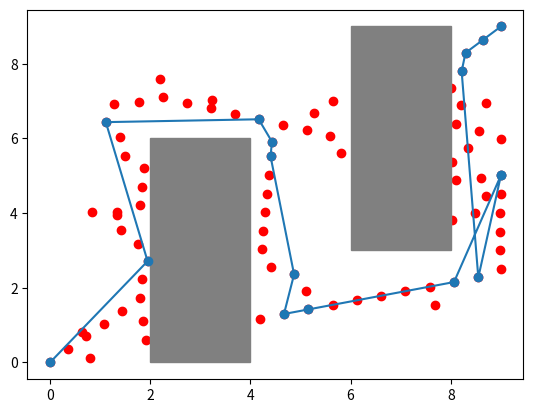

Write the Python code that produced this figure.
#!/usr/bin/env python3

"""
This is an example implementation of RRT Connect for path planning for 2D navigation with collision check.
"""

import numpy as np
import matplotlib.pyplot as plt


## helpers ##
class Node:
    def __init__(self, coord, parent=None):
        self.coord = np.array(coord)
        self.parent = parent

def get_rand_coord():
    r = rng.choice(range(C_space.shape[0]))
    c = rng.choice(range(C_space.shape[1]))
    return (r, c)

def nearest(tree, rand_node):
    minDist = np.inf
    nearNode = None
    for node in tree:
        # euclidian distance (L-2 norm)
        dist = np.linalg.norm(rand_node.coord - node.coord)

        if (dist == 0.0):
            return None

        if (dist < minDist):
            minDist = dist
            nearNode = node    
    return nearNode

def steer(near_node, rand_node):
    # unit vector (between two nodes)
    v = rand_node.coord - near_node.coord
    u_v = (v / np.linalg.norm(v))           # unit vector of - v

    # scale it up for the distance (steer distance)
    scaled_coord = u_v * steer_dist                     # this is from the origin like (but we need from near_node point)
    # scaled_coord from near_node
    new_coord = near_node.coord + scaled_coord

    # clamp the new_coord
    new_coord = np.clip(new_coord, 0, 9)

    # return new node
    return Node(new_coord)

def printPath(path):
    for node in path:
        print(f"{node.coord}")

def plotPaths(path, tree):
    # TREE
    coord_x_tree = []
    coord_y_tree = []
    for node in tree:
        coord_x_tree.append(node.coord[0])
        coord_y_tree.append(node.coord[1])

    plt.scatter(coord_x_tree, coord_y_tree, color="red")
    # plt.plot(coord_x_tree, coord_y_tree)

    # plot collision (wall)
    x_box = [2, 4, 4, 2]
    y_box = [0, 0, 6, 6]
    plt.fill(x_box, y_box, color='gray', alpha=1)
    x_box = [6, 8, 8, 6]
    y_box = [3, 3, 9, 9]
    plt.fill(x_box, y_box, color='gray', alpha=1)

    # PATH
    coord_x = []
    coord_y = []
    for node in path:
        coord_x.append(node.coord[0])
        coord_y.append(node.coord[1])

    plt.scatter(coord_x, coord_y)
    plt.plot(coord_x, coord_y)
    plt.show()

def is_collision(new_node):
    x, y = new_node.coord
    # check collision (under the collision area)
    if (x >= C_colli_1[0, 0] and x <= C_colli_1[0, 1]) and (y >= C_colli_1[1, 0] and y <= C_colli_1[1, 1]):
        return True
    if (x >= C_colli_2[0, 0] and x <= C_colli_2[0, 1]) and (y >= C_colli_2[1, 0] and y <= C_colli_2[1, 1]):
        return True
    return False

def isCollision_free(node1, node2, step=0.01):
    # unit vector (between two nodes)
    v = node2.coord - node1.coord
    length = np.linalg.norm(v)
    u_v = (v / length)
    
    steps = int(length / step)

    if (steps < 1):
        return True

    step = length / (steps - 1)

    # check points in the line segment between node1 and node2
    for idx in range(steps):
        point = node1.coord + (u_v * (step * idx))
        if (is_collision(Node(point))):
            return False
    
    return True

def Connect(tree, node):
    goal_reached = False

    # not checking any collision
    near_node = nearest(tree, node)

    while True:
        new_node = steer(near_node, node)
        
        if (new_node is None):
            print("here")
            continue

        if (not isCollision_free(near_node, new_node)):
            # return 'false' if new node leads to collision
            goal_reached = False
            break

        dist = np.linalg.norm(node.coord - new_node.coord)
        # print(dist)
        if (dist < 0.3):
            goal_reached = True
            break

        new_node.parent = near_node
        tree.append(new_node)
        near_node = new_node

    return goal_reached

def reverseTree(tree, first_node_parent):
    newTree = []
    for idx in range(len(tree)-1, -1, -1):
        node = tree[idx]
        if (len(newTree) == 0):
            node.parent = first_node_parent
        else:
            node.parent = newTree[-1]
        newTree.append(node)
    return newTree

def shortcut(path, num_itr=100):
    if (len(path) < 3):
        return path
    
    for _ in range(num_itr):
        if (len(path) < 3):
            break

        # get random nodes from the path
        low_idx, high_idx = sorted(np.random.randint(0, len(path), size=2).tolist())
        # get the joint configs
        low_node, high_node = path[low_idx], path[high_idx]
        
        # check whether straight line between nodes are collision free
        if (isCollision_free(low_node, high_node, 0.01)):
            path = path[:low_idx+1] + path[high_idx:]
            print("Path shortcut applied!")
    
    return path

##


# empty world
C_space = np.zeros((10, 10))        # C_space
start_coord = (0,0)
goal_coord = (9,9)

# initialize collision areas
C_colli_1 = np.array([[2, 4],      # coord_x under collision
                    [0, 6]])      # coord_y under collision
C_colli_2 = np.array([[6, 8],      # coord_x under collision
                    [3, 9]])      # coord_y under collision

K = 1000
steer_dist = 0.5  # for now keeping steering distance as constant
goal_threshold = 0.5  # again for now (it should be lot closer)
reachedGoal = False

rng = np.random.default_rng()

# start node
start = Node(start_coord, None)     # start node does not have any parent
goal = Node(goal_coord, None)

# tree
tree1 = []
tree2 = []
tree = []
tree1.append(start)
tree2.append(goal)

for idx in range(K):
    if np.random.random() < 0.1:
        rand_node = goal
    else:
        # generate random node in free C-space
        rand_node = Node(get_rand_coord())
    # find the nearest of node to the randomly generated node
    near_node = nearest(tree1, rand_node)

    if (near_node is None):
        print("Random node failed (no near node found in the tree)")
        continue

    # steer towards the randomly generated node
    new_node = steer(near_node, rand_node)

    # check collision
    if (not isCollision_free(near_node, new_node)):
        print("New node under collision - going back")
        continue

    # update parent for back tracking (path finding)
    new_node.parent = near_node
    tree1.append(new_node)

    # RRT - Connect steps
    goal_reached = Connect(tree2, new_node)

    if (not goal_reached):
        # swap trees
        tree1, tree2 = tree2, tree1
    else:
        reachedGoal = True
        if (np.all(tree1[0].coord == start_coord)):
            # tree2[-1].parent = tree1[-1]
            tree2 = reverseTree(tree2, tree1[-1])
            tree1.extend(tree2)
            tree = tree1
        else:
            # tree1[-1].parent = tree2[-1]
            tree1 = reverseTree(tree1, tree2[-1])
            tree2.extend(tree1)
            tree = tree2 
        break
    
    # tree.append(new_node)

    # # check closness of new node to goal node (using thresholding)
    # goal_dist = np.linalg.norm(np.array(goal_coord) - new_node.coord)
    # if (goal_dist <= goal_threshold):
    #     # if distance is minimal (connect to the goal node)
    #     goal_node = Node(goal_coord, new_node)
    #     tree.append(goal_node)

    #     reachedGoal = True
    #     print("Goal Position reached!")
    #     break

if (not reachedGoal):
    print("Unable to reach goal this time!!!")
    exit(0)

# get the path from start node to goal node
path = []
goalNode = tree[-1]     # last node inserted in goal node
path.append(goalNode)
startReached = False

while (not startReached):
    tempNode = path[-1]
    path.append(tempNode.parent)

    if (np.all(np.equal(tempNode.parent.coord, np.array(start_coord)))):
        startReached = True

path.reverse()

# apply path shortcut
path = shortcut(path, num_itr=80)

# for p in path:
#     if (p.parent is not None):
#         print(f"{p.coord} - {p.parent.coord}")
#     print(f"{p.coord} - {None}")
# exit(0)

print("\nComputed Path\n")
printPath(path)

plotPaths(path, tree)
